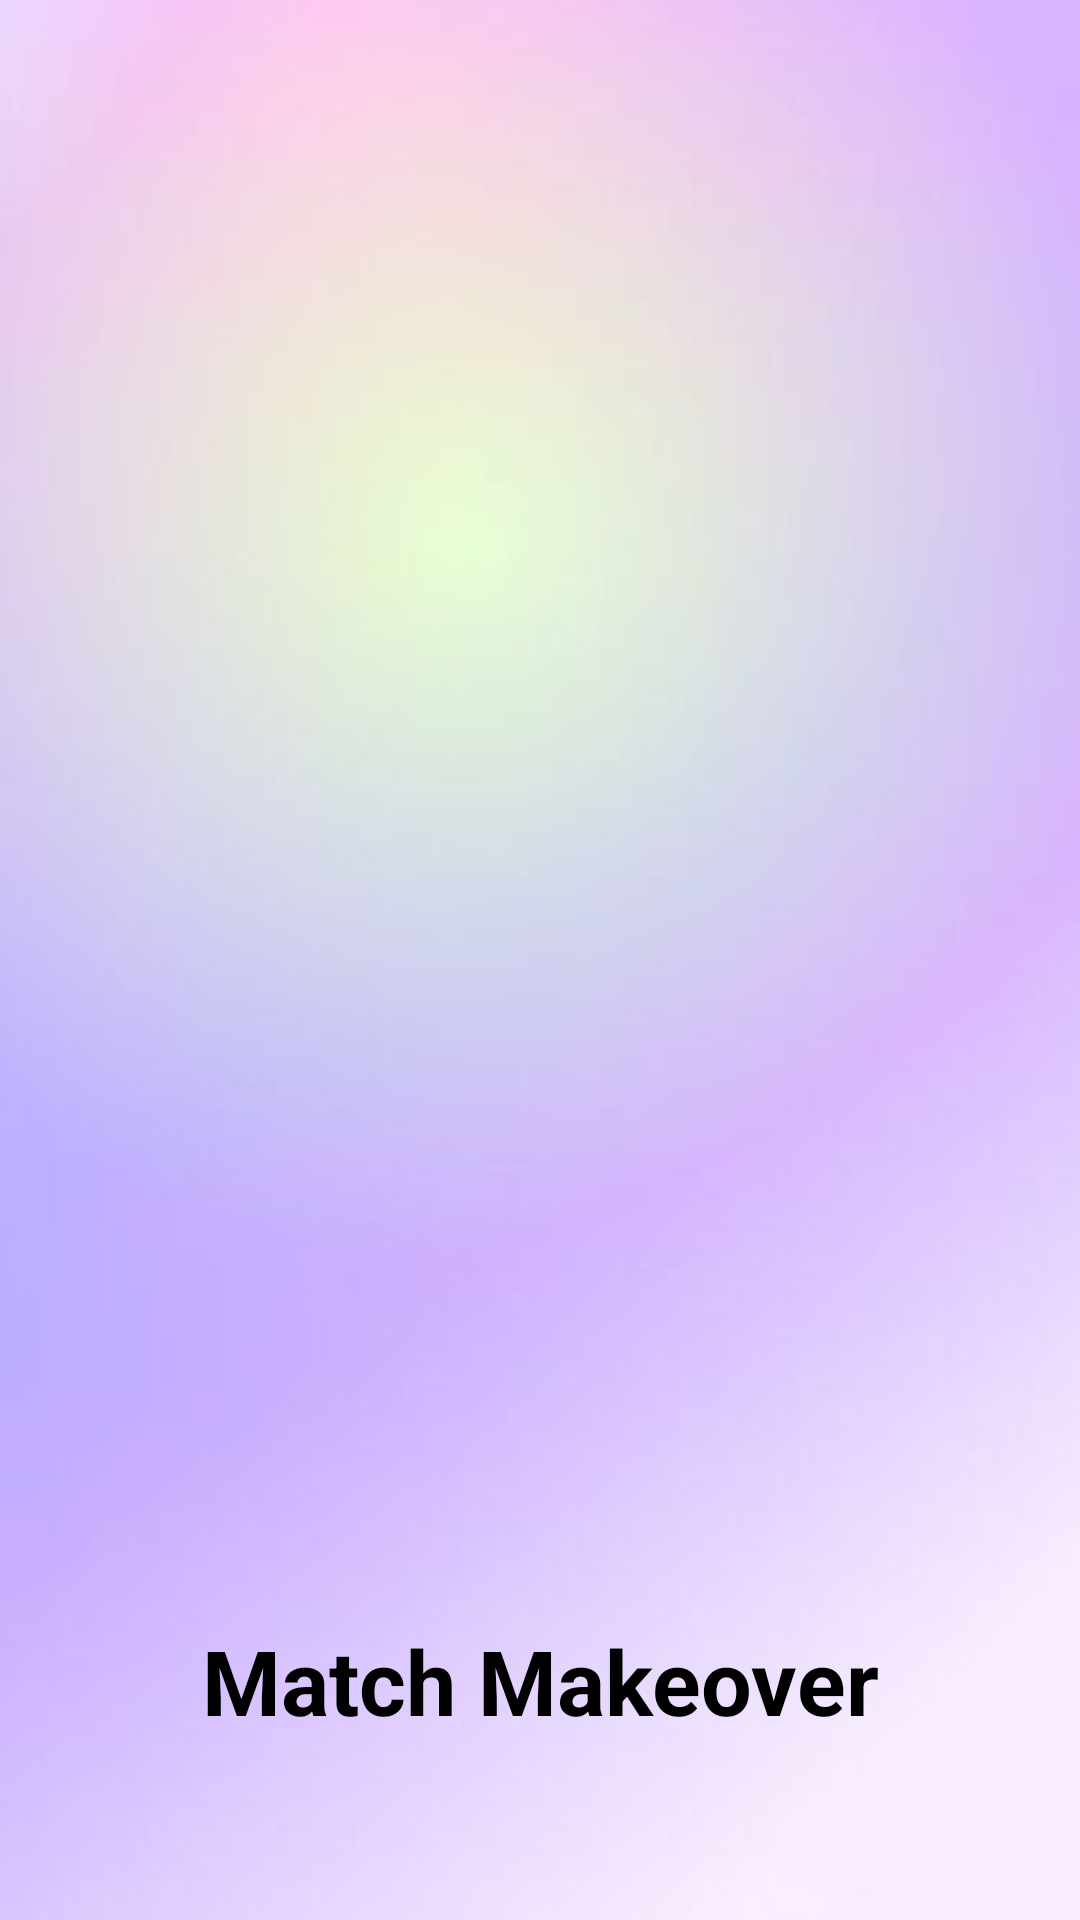

The Android layout XML behind this screen, and the referenced resources:
<!-- AndroidManifest.xml: application theme Theme.MatchMakeover -->
<!-- res/layout/activity_homepage.xml -->
<?xml version="1.0" encoding="utf-8"?>
<androidx.constraintlayout.widget.ConstraintLayout xmlns:android="http://schemas.android.com/apk/res/android"
    xmlns:app="http://schemas.android.com/apk/res-auto"
    xmlns:tools="http://schemas.android.com/tools"
    android:layout_width="match_parent"
    android:layout_height="match_parent"
    android:background="@drawable/background"
    tools:context=".GetStartedActivity">

    

    

    <ImageView
        android:id="@+id/logo"
        android:layout_width="389dp"
        android:layout_height="626dp"
        android:layout_marginTop="4dp"
        android:src="@drawable/logo"
        app:layout_constraintEnd_toEndOf="parent"
        app:layout_constraintStart_toStartOf="parent"
        app:layout_constraintTop_toTopOf="parent" />

    <TextView
        android:id="@+id/MatchMakeover"
        android:layout_width="wrap_content"
        android:layout_height="wrap_content"
        android:layout_marginTop="540dp"
        android:gravity="center"
        android:text="@string/match_makeover"
        android:textColor="@android:color/black"
        android:textSize="30sp"
        android:textStyle="bold"
        app:layout_constraintEnd_toEndOf="parent"
        app:layout_constraintStart_toStartOf="parent"
        app:layout_constraintTop_toTopOf="parent" />

</androidx.constraintlayout.widget.ConstraintLayout>
<!-- resources referenced by this layout -->
<resources>
  <!-- drawable background: png bitmap (drawable, 92322 bytes) -->
  <string name="match_makeover">Match Makeover</string>
  <style name="Theme.MatchMakeover" parent="Base.Theme.MatchMakeover" />
  <style name="Base.Theme.MatchMakeover" parent="Theme.Material3.DayNight.NoActionBar">
          
          
      </style>
</resources>
